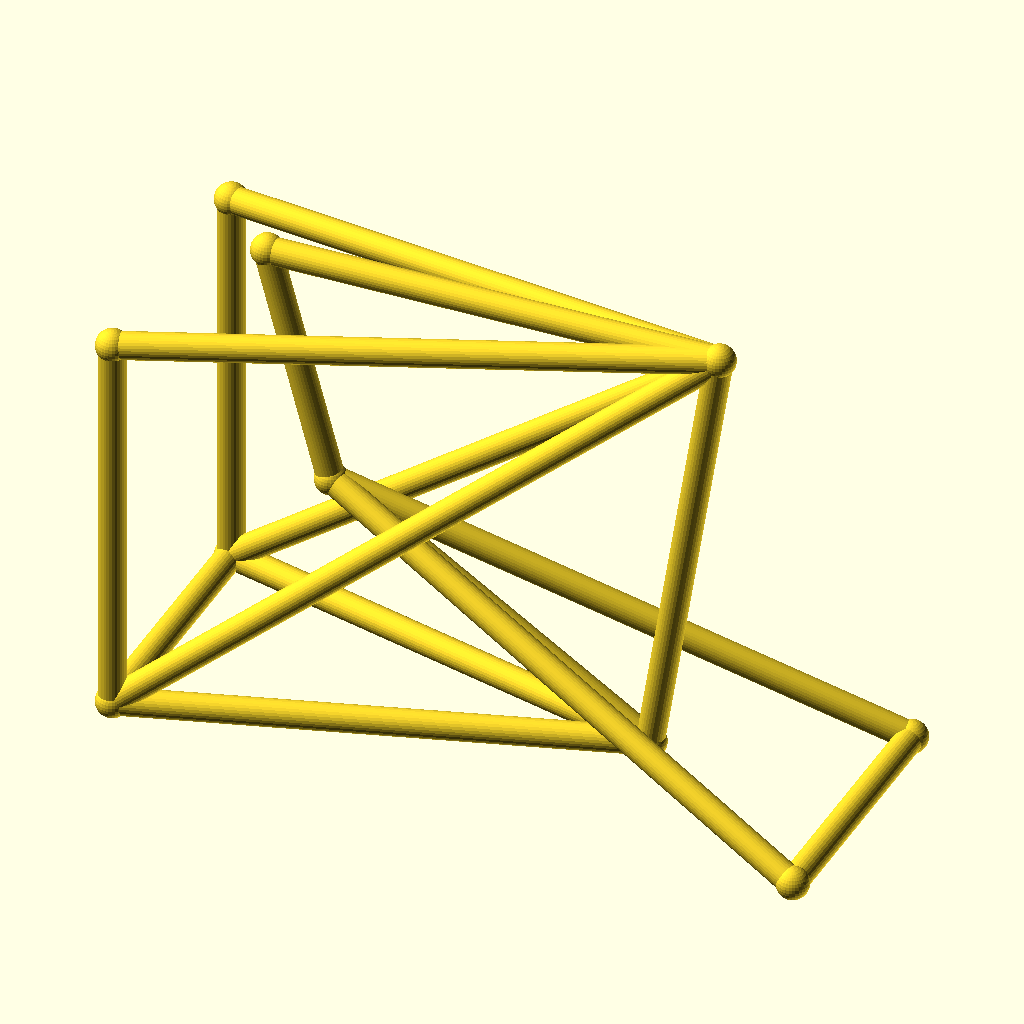
Cell 1 — every parameter at its default value.
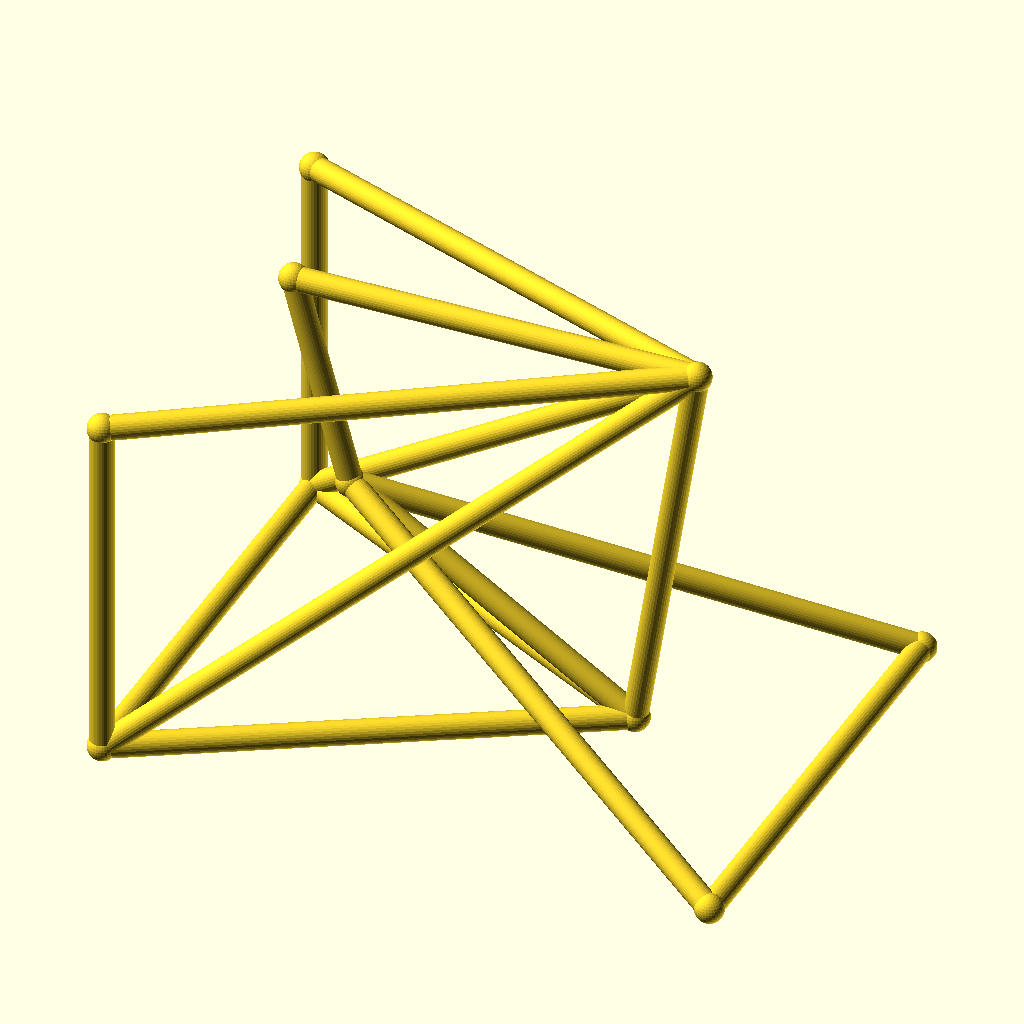
Cell 2 — track set to 96, the other parameters unchanged.
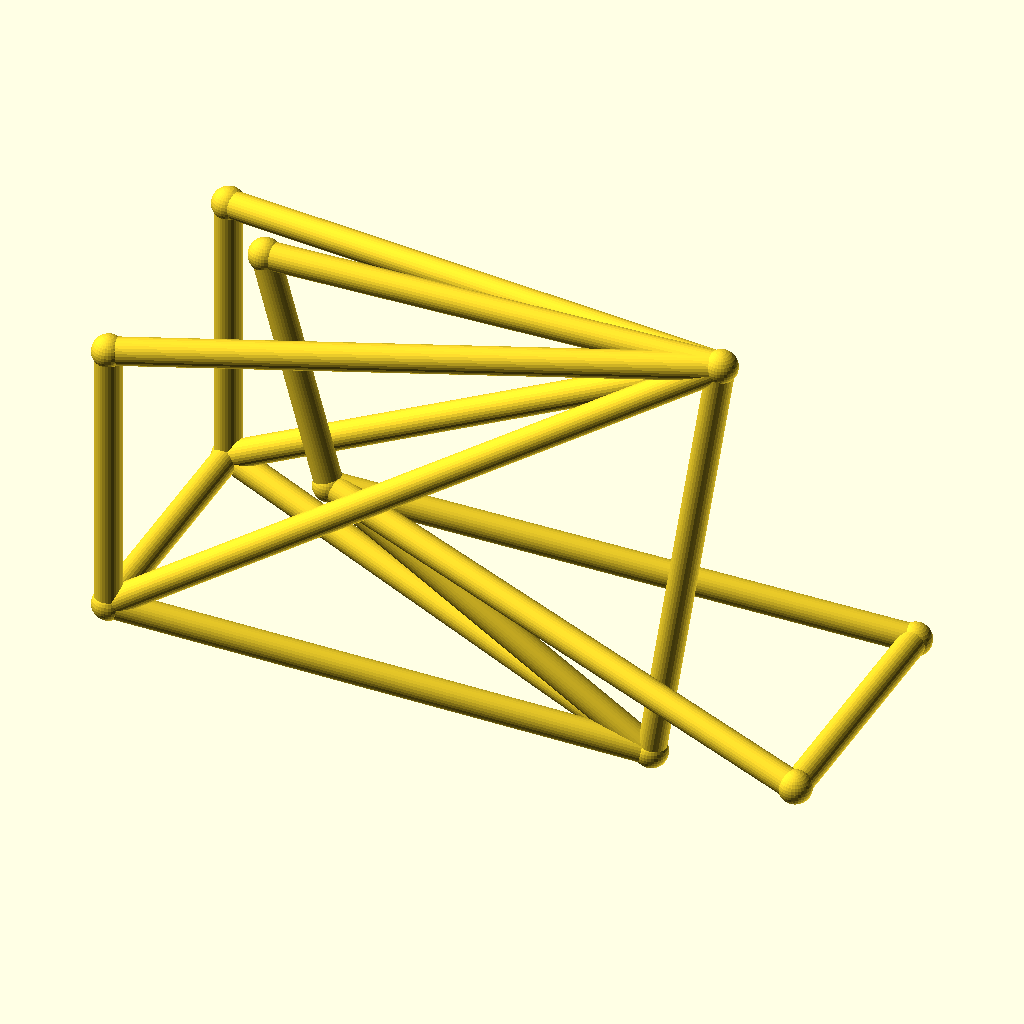
Cell 3: the same model with hub_z = 44.
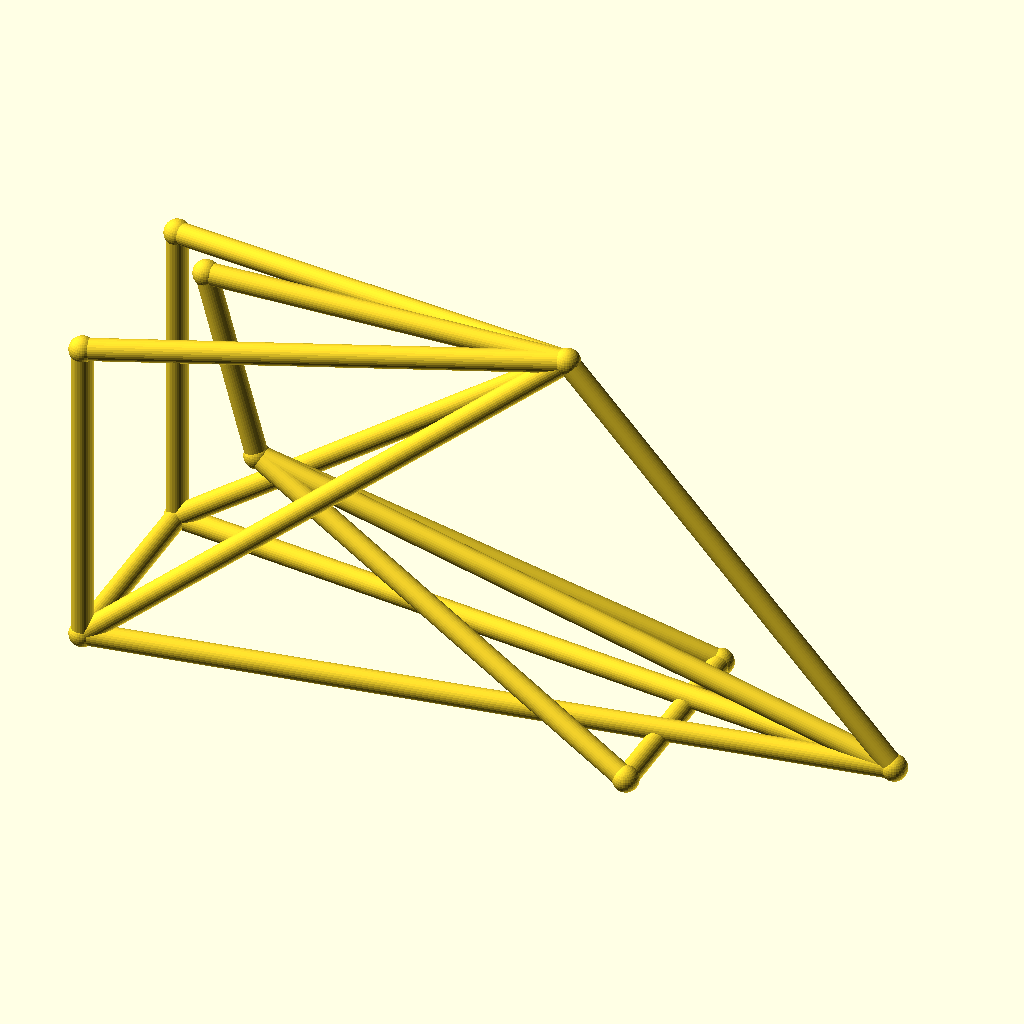
Cell 4 — bb_x set to 180, the other parameters unchanged.
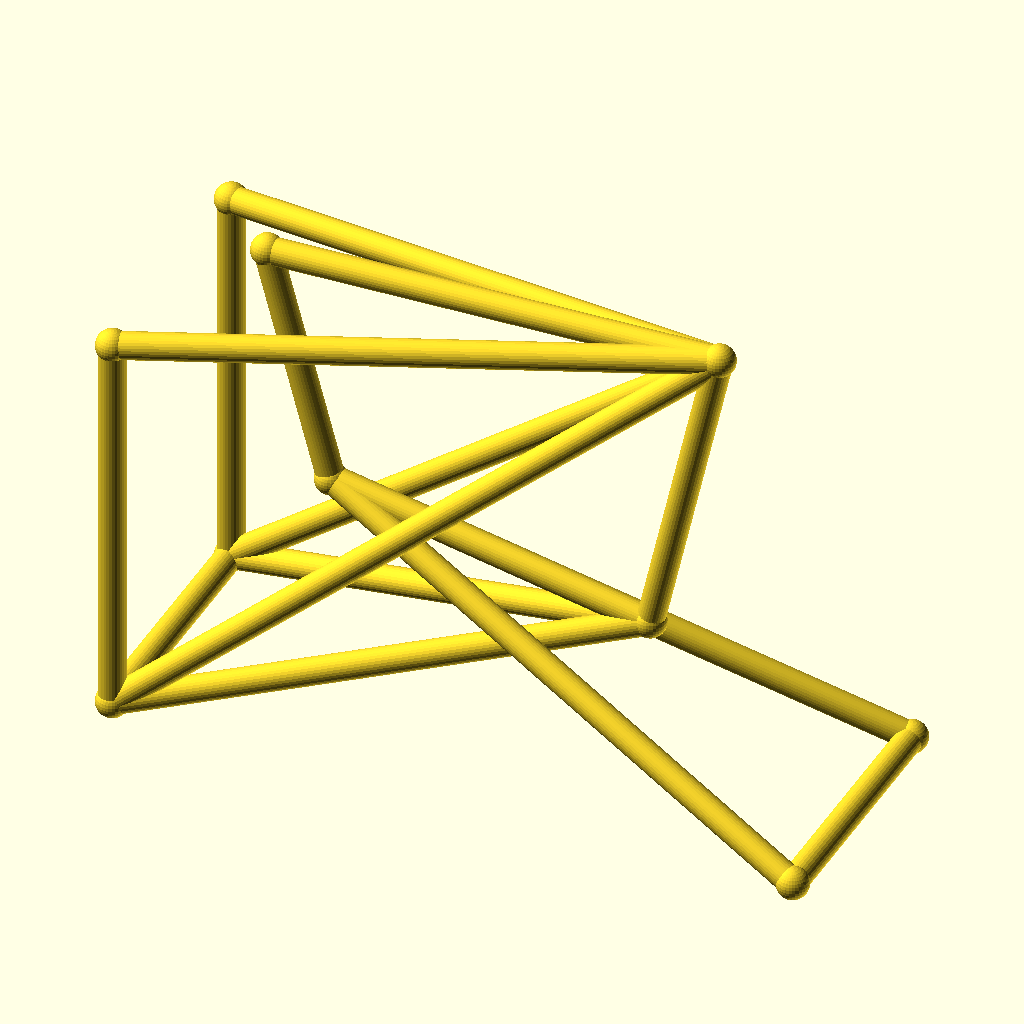
Cell 5 — bb_z set to 50, the other parameters unchanged.
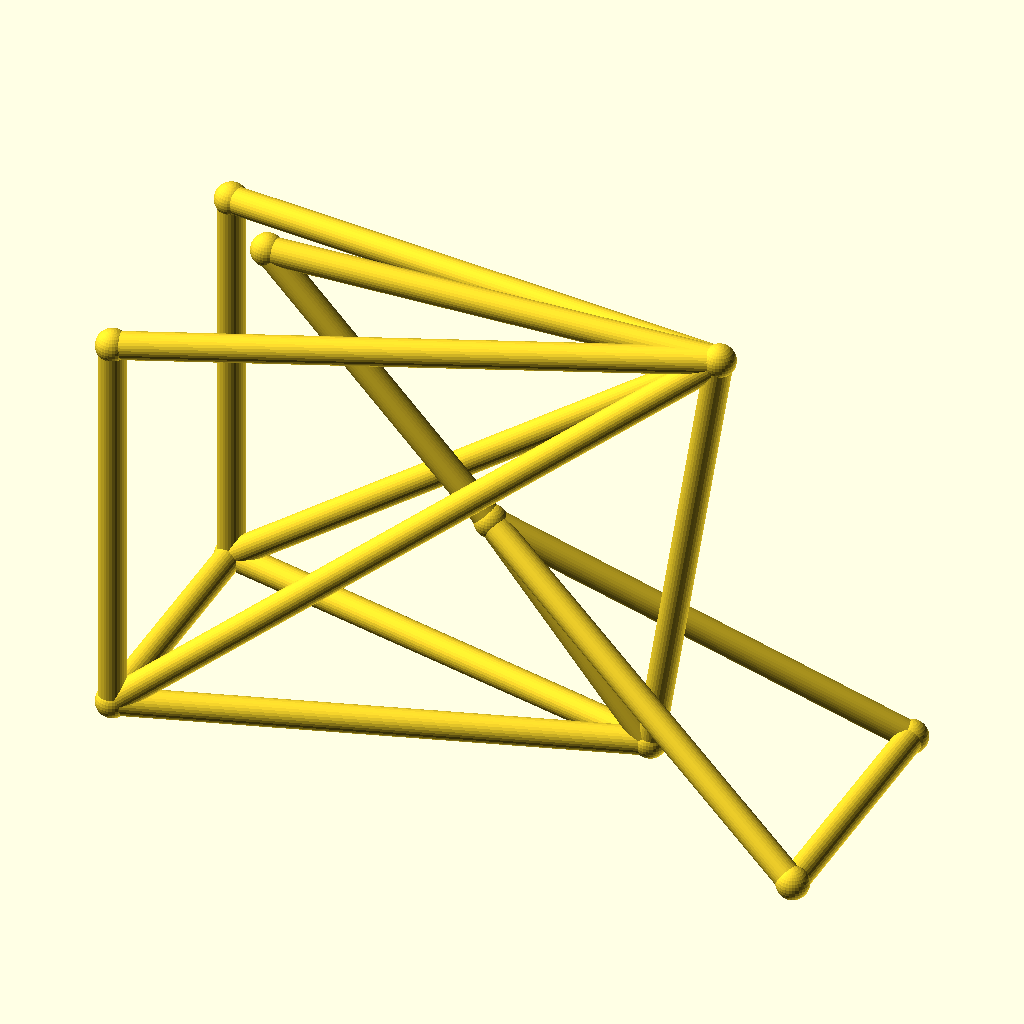
Cell 6: ht_bot_x = 60 (everything else at default).
The same orthographic view direction (rotation 55°, 0°, 25°; colour scheme Cornfield) for every cell, with the view re-fitted per cell, so scale and position can differ between cells.
Source of the model, optional_data/data/wire3/bikeframe/scene_0195.scad:
$fn = 32;

// ----------------------------------------------------------------------
// Bicycle frame: diamond frame, wheelbase 128 mm, with rack
// ----------------------------------------------------------------------

// --- parameters (mm) ---
track = 48;               // distance between the rear dropouts
hub_z = 22;               // wheel hub height
bb_x = 90;                // bottom bracket X
bb_z = 25;                // bottom bracket height
ht_bot_x = 30;            // head tube bottom X
ht_bot_z = 62;            // head tube bottom height
ht_top_x = 18;            // head tube top X
ht_top_z = 106;           // head tube top height
st_x = 103;               // seat cluster X
st_z = 108;               // seat cluster height
fh_x = 128;               // front hub X (wheelbase)
tube_r = 2.5;             // frame tube radius
joint_r = 3;              // joint ball radius
rack_z = 96;              // luggage rack height

bbox_x = fh_x + 2 * joint_r;  // overall X, joints included
bbox_y = track + 2 * joint_r;  // overall Y, joints included
bbox_z = 108 - hub_z + 2 * joint_r;  // overall Z, joints included
tube_d = 2 * tube_r;  // frame tube diameter
wheelbase = fh_x;  // rear axle to front hub
nodes = [[bb_x, 0, bb_z], [ht_bot_x, 0, ht_bot_z], [ht_top_x, 0, ht_top_z], [st_x, 0, st_z], [0, track / 2, hub_z], [0, -track / 2, hub_z], [fh_x, track / 2, hub_z], [fh_x, -track / 2, hub_z], [0, track / 2, rack_z], [0, -track / 2, rack_z]];

module member(a, b, r) {
  /* round stock from joint a to joint b, ends buried in the joint balls */
  d = b - a;
  length = norm(d);
  translate(a) rotate([0, acos(d[2] / length), atan2(d[1], d[0])])
    cylinder(h = length, r = r);
}

module joint(p, r) {
  /* ball at the joint centre, fatter than every member meeting there */
  translate(p) sphere(r = r);
}

/* members - each call is one graph edge */
member(nodes[1], nodes[2], tube_r);
member(nodes[1], nodes[0], tube_r);
member(nodes[2], nodes[3], tube_r);
member(nodes[3], nodes[0], tube_r);
member(nodes[0], nodes[4], tube_r);
member(nodes[0], nodes[5], tube_r);
member(nodes[3], nodes[4], tube_r);
member(nodes[3], nodes[5], tube_r);
member(nodes[1], nodes[6], tube_r);
member(nodes[1], nodes[7], tube_r);
member(nodes[6], nodes[7], tube_r);
member(nodes[4], nodes[5], tube_r);
member(nodes[3], nodes[8], tube_r);
member(nodes[3], nodes[9], tube_r);
member(nodes[8], nodes[4], tube_r);
member(nodes[9], nodes[5], tube_r);

/* joint balls */
for (p = nodes) joint(p, joint_r);
Customizer parameters (derived from the source; name, type, default, range or options):
track: number, default 48
hub_z: number, default 22
bb_x: number, default 90
bb_z: number, default 25
ht_bot_x: number, default 30
ht_bot_z: number, default 62
ht_top_x: number, default 18
ht_top_z: number, default 106
st_x: number, default 103
st_z: number, default 108
fh_x: number, default 128
tube_r: number, default 2.5
joint_r: number, default 3
rack_z: number, default 96
